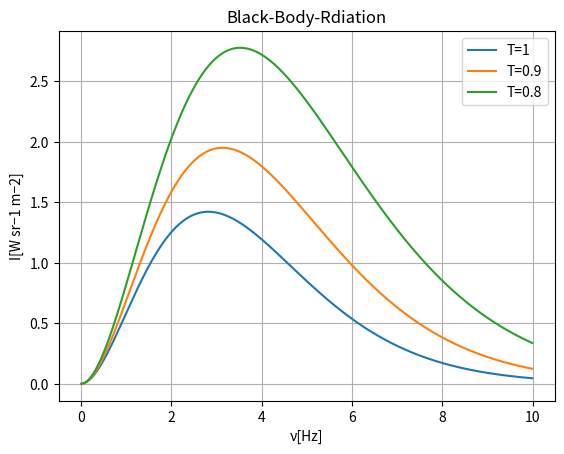

Write the Python code that produced this figure.
import matplotlib.pyplot as plt
import  numpy as np

x = np.arange(0, 10, 0.01)


def f(x,n):

    return x**3/(np.exp(n*x)-1)

y1=f(x,1)
y2=f(x,0.9)
y3=f(x,0.8)

plt.xlabel('ν[Hz]')
plt.title("Black-Body-Rdiation")
plt.ylabel('I[W sr−1 m−2]')

plt.grid()
plt.plot(x,y1,label="T=1")
plt.plot(x,y2,label="T=0.9")
plt.plot(x,y3,label="T=0.8")
plt.legend()
